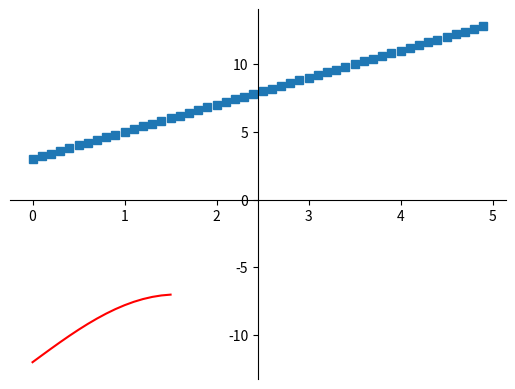

The script that saved this image:
import numpy as np
import matplotlib.pyplot as plt
import math

x = np.arange(0,(math.pi)/2,0.1)
print(x)

y = np.dot(5,np.sin(x)) - 12

t = np.arange(0,5,0.1)

f = 2*t+3

# setting the axes at the centre
fig = plt.figure()
ax = fig.add_subplot(1, 1, 1)
ax.spines['left'].set_position('center')
ax.spines['bottom'].set_position('zero')
ax.spines['right'].set_color('none')
ax.spines['top'].set_color('none')
ax.xaxis.set_ticks_position('bottom')
ax.yaxis.set_ticks_position('left')

# plot the function
plt.plot(x,y, 'r')
plt.plot(t,f, 's')

# show the plot
plt.show()
